Run: headless pygame with SDL's dummy video driver; simulated clock (each Clock.tick advances the game by its frame time, no real sleeping); random seed 0; keys injected as events and as key.get_pressed() state; no mouse input.
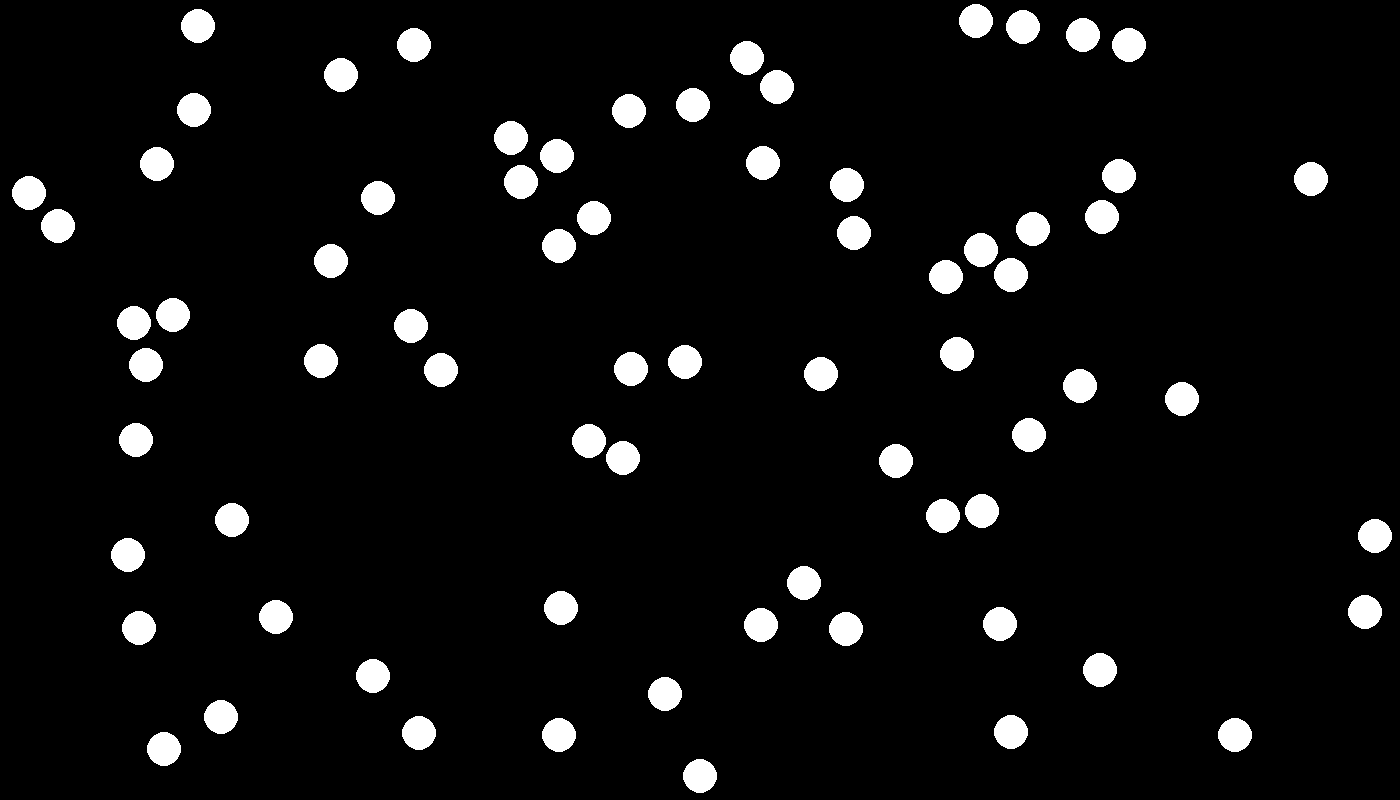
Frame 1 of 4 · flips 1–60 · no input
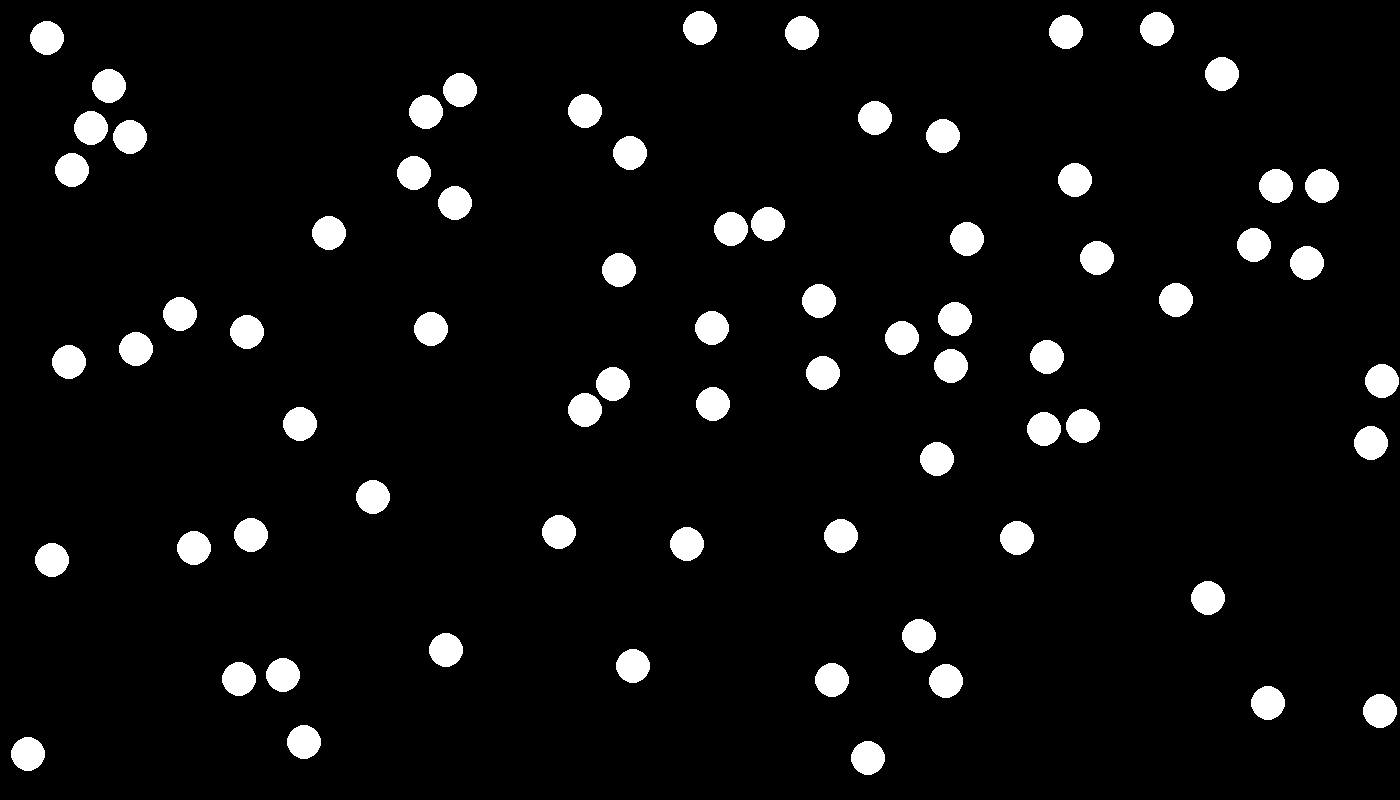
Frame 2 of 4 · flips 61–180 · tapped SPACE, RETURN · held RIGHT (→), D
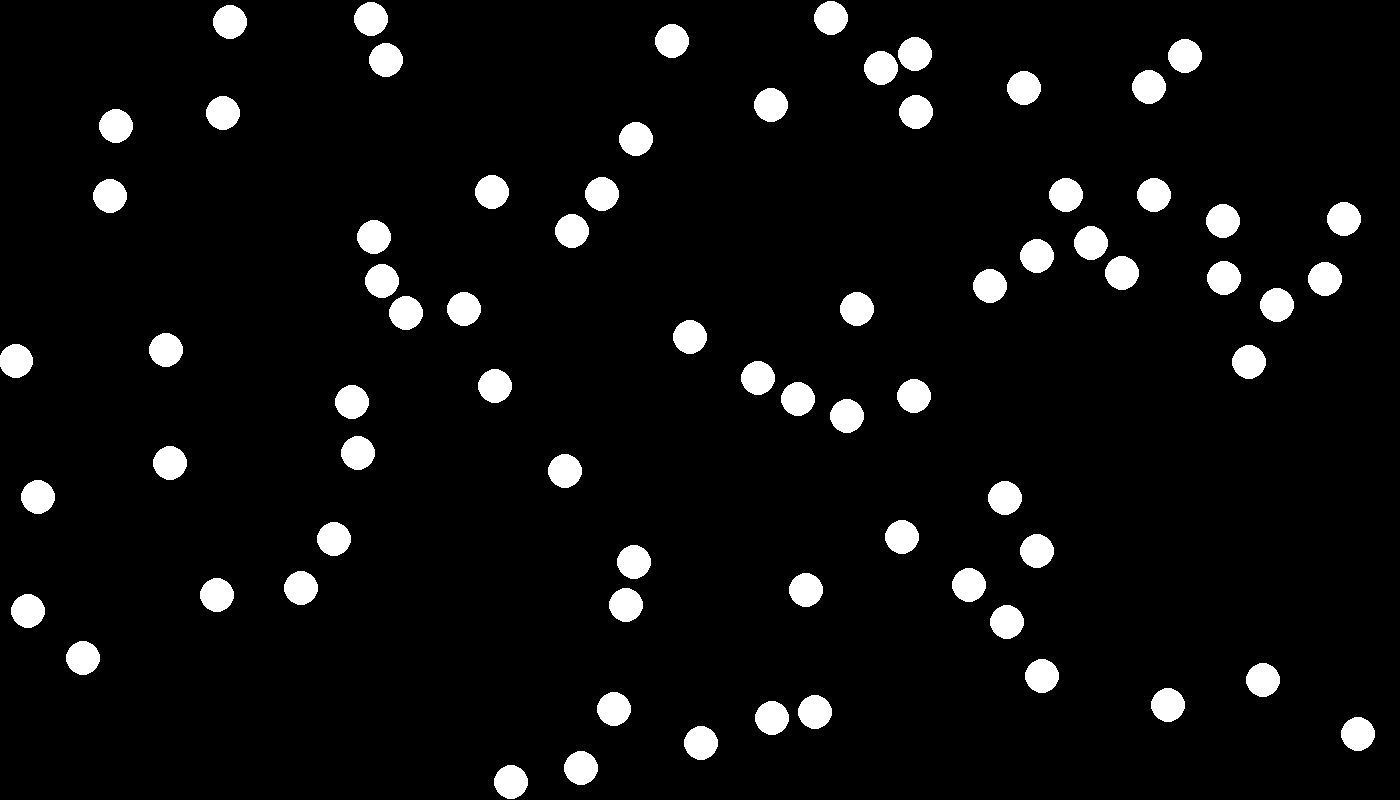
Frame 3 of 4 · flips 181–300 · held DOWN (↓), S
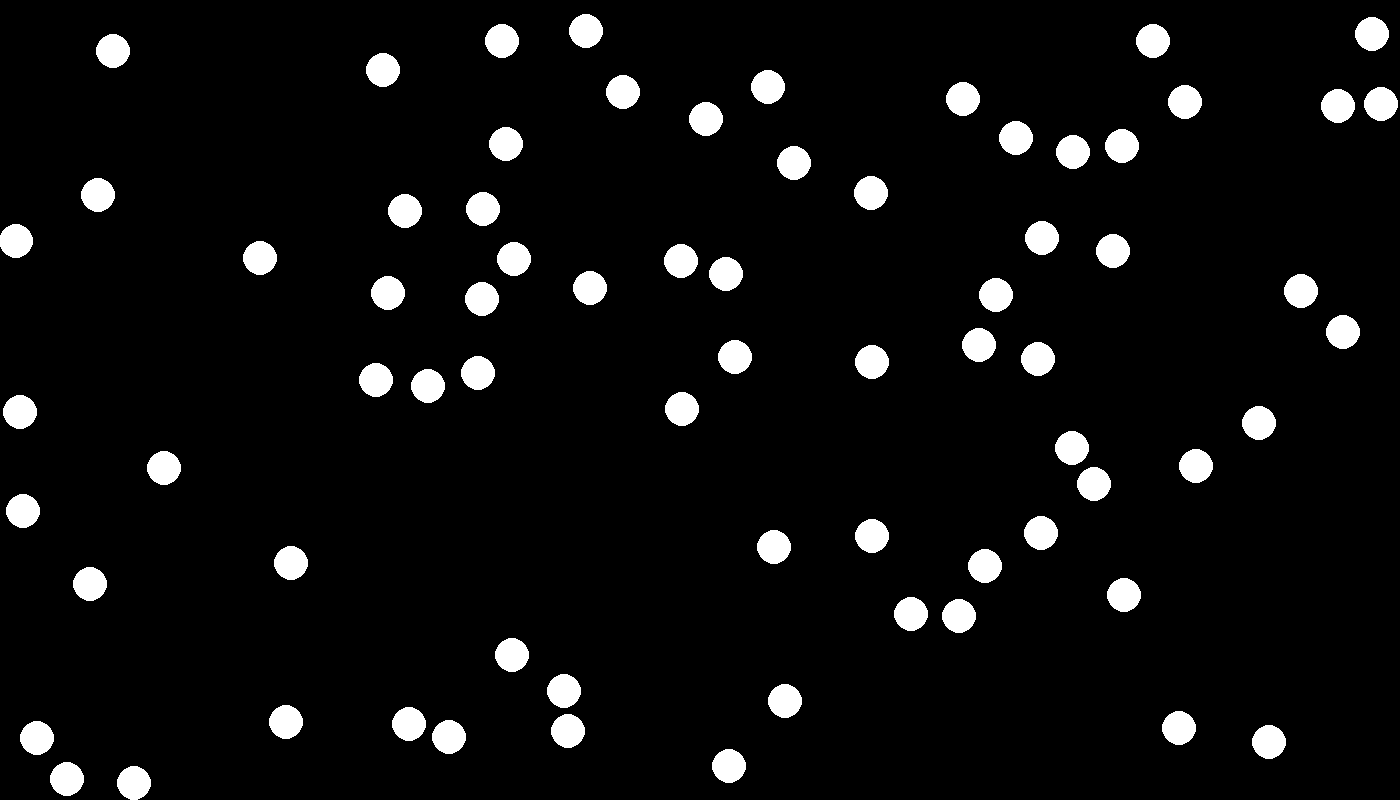
Frame 4 of 4 · flips 301–420 · held LEFT (←), A, UP (↑), W

The pygame program that drew these frames:

import pygame
import math
import random

gameLength = 1400
gameWidth = 800

white = (255, 255, 255)
black = (0, 0, 0)

ballArray = []

pygame.init()
screen = pygame.display.set_mode([gameLength, gameWidth])


class Vector2:
    def __init__(self, x, y):
        self.x = x
        self.y = y
        self.module = math.sqrt(x**2 + y**2)
    
    def __add__(self, other):
        return(Vector2(self.x + other.x, self.y + other.y))

    def __sub__(self, other):
        return(Vector2(self.x - other.x, self.y - other.y))

    def __mul__(self, other):
        return(Vector2(self.x * other, self.y * other))

    def normalize(self):
        return(Vector2(self.x / self.module, self.y / self.module))

    def turn(self, radian):
        newRadian = math.atan2(self.y, self.x) + radian
        self.x = math.cos(newRadian) * self.module
        self.y = math.sin (newRadian) * self.module


class Ball:
    def __init__(self, mass, position, velocity):
        ballArray.append(self)
        self.mass = mass
        self.radius = math.sqrt(mass / math.pi)
        self.position = position
        self.velocity = velocity
        self.forcesAddedToNextFrame = Vector2(0, 0)

    def update(self):
        self.position = self.position + self.velocity * 0.1
        if self.position.x + self.radius > gameLength or self.position.x - self.radius < 0:
            self.velocity.x = self.velocity.x * -1
        if self.position.y + self.radius > gameWidth or self.position.y - self.radius < 0:
            self.velocity.y = self.velocity.y * -1
        for ball in ballArray:
            if ball != self and math.sqrt((self.position.x - ball.position.x) ** 2 + (self.position.y - ball.position.y) ** 2) < self.radius + ball.radius:
                self.position = self.position - self.velocity.normalize() * 5
                hitAngle = math.atan2((ball.position.y - self.position.y), (ball.position.x - self.position.x))
                forcesVector = self.velocity - ball.velocity
                forcesVector.turn(-hitAngle)
                forceToOtherBall = Vector2(forcesVector.x, 0) * self.mass
                forceToOtherBall.turn(hitAngle)
                ball.forcesAddedToNextFrame = ball.forcesAddedToNextFrame + forceToOtherBall 
                self.velocity = self.velocity - forceToOtherBall * (1 / self.mass)

    def addForces(self):
        self.velocity = self.velocity + self.forcesAddedToNextFrame * (1 / self.mass)
        self.forcesAddedToNextFrame = Vector2(0, 0)


    def draw(self):
        pygame.draw.circle(screen, white, [self.position.x, self.position.y], self.radius, 0)


#ball = Ball(5000, Vector2(100, 400), Vector2(0, 0))

#ball2 = Ball(500, Vector2(1300, 400), Vector2(40, 0))

for x in range(12):
    for y in range(6):
        ballArray.append(Ball(1000, Vector2(x * 100 + 100, y * 100 + 100), Vector2(random.randint(-20, 20), random.randint(-20, 20))))


f = 1
running = True
while running == True:

    for event in pygame.event.get():

        if event.type == pygame.QUIT:
            running = False

    #font = pygame.font.SysFont(None, 24)
    #img = font.render('hello', True, white)
    #screen.blit(img, (20, 20))

    print(f)
    f = f + 1
    screen.fill(black)
    for ball in ballArray:
        ball.draw()
    pygame.display.flip()
    for ball in ballArray:
        ball.update()
    for ball in ballArray:
        ball.addForces()
